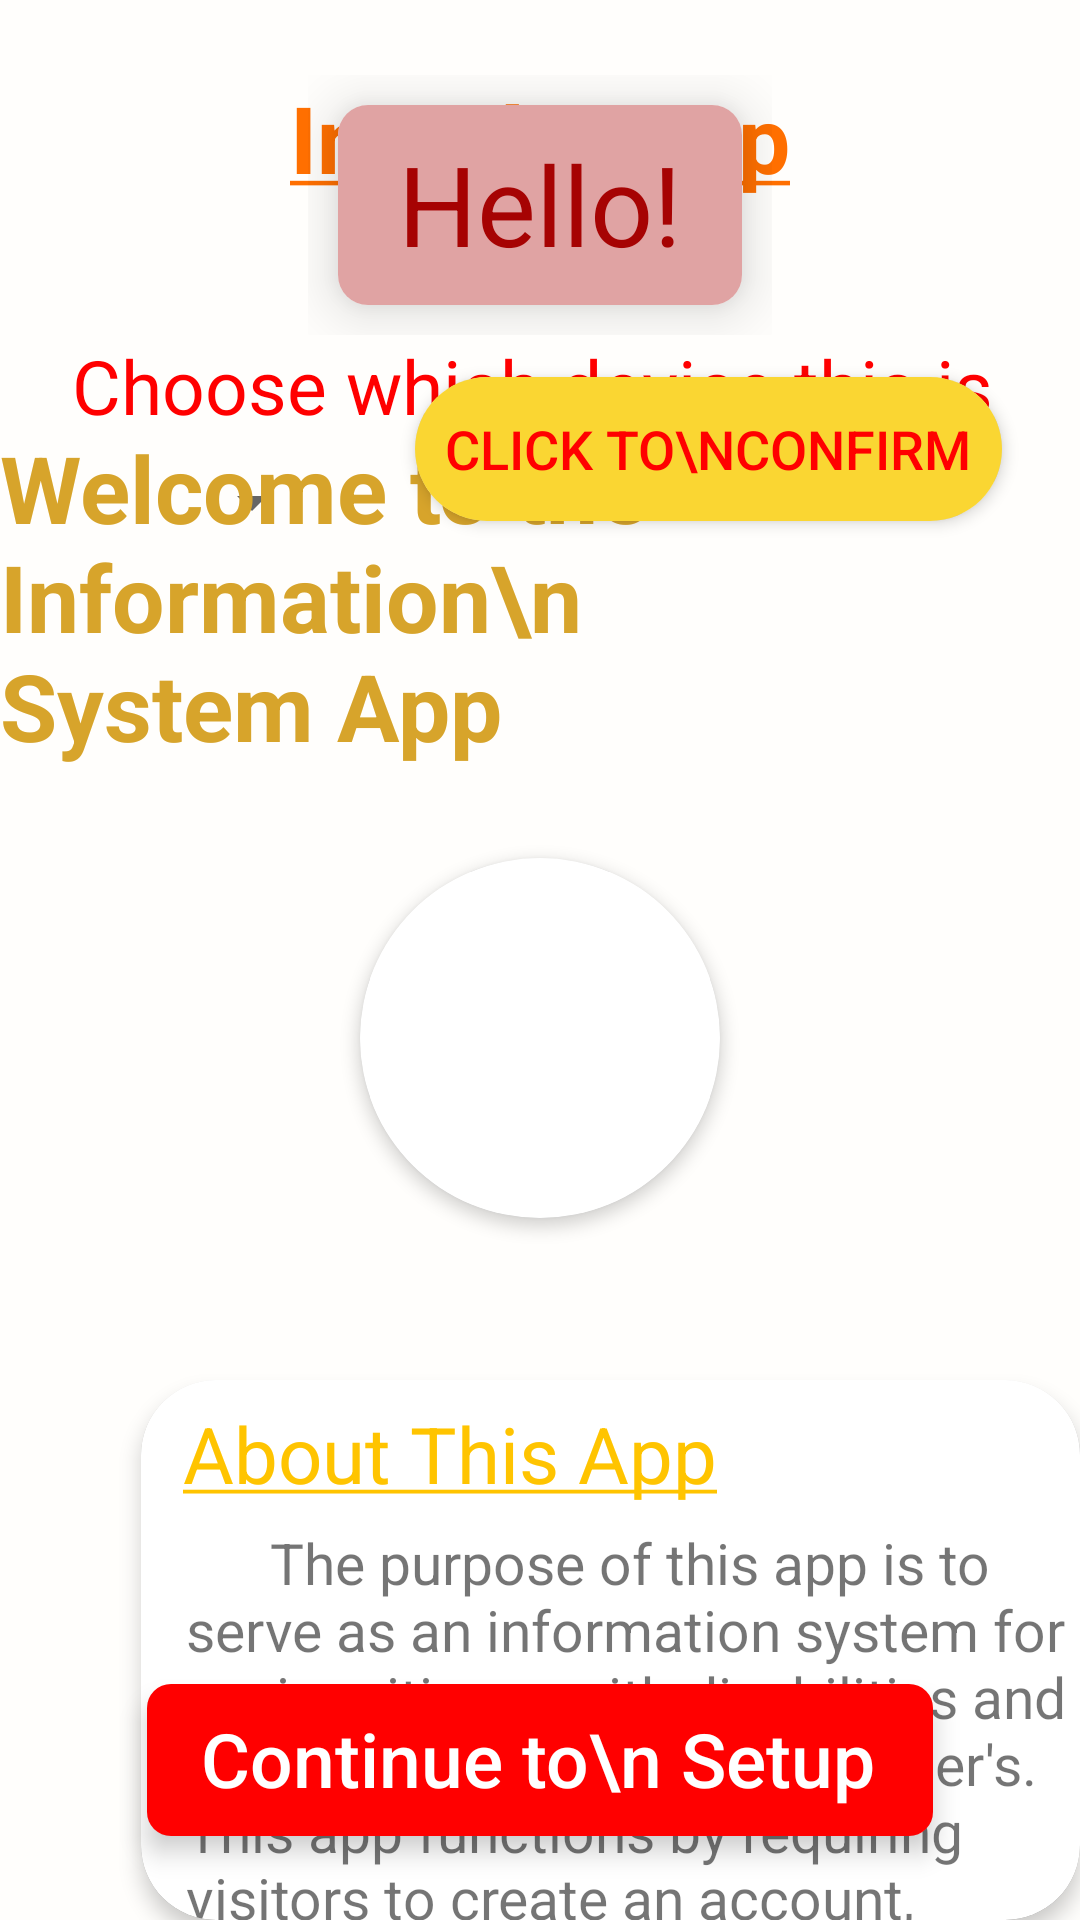

Android layout source for this screen:
<!-- AndroidManifest.xml: fallback theme Theme.MaterialComponents.DayNight.NoActionBar -->
<!-- res/layout/initial_setup.xml -->
<?xml version="1.0" encoding="utf-8"?>
<RelativeLayout xmlns:android="http://schemas.android.com/apk/res/android"
    xmlns:app="http://schemas.android.com/apk/res-auto"
    xmlns:tools="http://schemas.android.com/tools"
    android:layout_width="match_parent"
    android:layout_height="match_parent"
    android:background="#fffefc"
    tools:context=".InitialSetup">

    <TextView
        android:id="@+id/initialsetuptitle"
        android:layout_width="wrap_content"
        android:layout_height="wrap_content"
        android:layout_centerHorizontal="true"
        android:layout_marginTop="25dp"
        android:text="@string/title"
        android:textColor="#ff6f00"
        android:textSize="31dp" />

    <TextView
        android:id="@+id/choosetitile"
        android:layout_width="wrap_content"
        android:layout_height="wrap_content"
        android:layout_below="@id/initialsetuptitle"
        android:layout_marginLeft="24dp"
        android:layout_marginTop="45dp"
        android:text="Choose which device this is"
        android:textColor="#F00"
        android:textSize="25dp" />

    <android.support.v7.widget.CardView
        android:id="@+id/confirming"
        android:layout_width="wrap_content"
        android:layout_height="wrap_content"
        android:layout_alignParentRight="true"
        android:layout_below="@id/initialsetuptitle"
        android:layout_marginRight="26dp"
        android:layout_marginTop="59dp"
        app:cardCornerRadius="30dp"
        app:cardElevation="3dp">

        <Button
            android:id="@+id/clicktoconfirm"
            android:layout_width="wrap_content"
            android:layout_height="wrap_content"

            android:background="#fad632"
            android:padding="10dp"
            android:text="Click to\nConfirm"
            android:textColor="#F00"
            android:textSize="18sp" />
    </android.support.v7.widget.CardView>

    <Spinner
        android:id="@+id/spinner"
        android:layout_width="wrap_content"
        android:layout_height="wrap_content"
        android:layout_below="@id/choosetitile"
        android:layout_marginLeft="60dp"
        android:layout_marginTop="10dp"
        android:prompt="@string/choose"
        android:textSize="20sp">

    </Spinner>

    <android.support.v7.widget.CardView
        android:id="@+id/realholder"
        android:layout_width="500dp"
        android:layout_height="wrap_content"
        android:layout_below="@id/spinner"
        android:layout_marginLeft="50dp"
        android:layout_marginTop="50dp"
        app:cardCornerRadius="35dp">

        <RelativeLayout
            android:id="@+id/inflaterholder"
            android:layout_width="500dp"
            android:layout_height="wrap_content"
            android:background="#febaba"

            >


        </RelativeLayout>
    </android.support.v7.widget.CardView>

    <RelativeLayout
        android:id="@+id/card"
        android:layout_width="wrap_content"
        android:layout_height="wrap_content"

        android:layout_centerHorizontal="true"
        android:layout_marginTop="25dp">

        <android.support.v7.widget.CardView
            android:layout_width="wrap_content"
            android:layout_height="wrap_content"
            android:layout_margin="10dp"
            app:cardCornerRadius="10dp"
            app:cardElevation="12dp">

            <TextView
                android:id="@+id/textView"
                android:layout_width="wrap_content"
                android:layout_height="wrap_content"
                android:background="#e0a3a3"
                android:paddingBottom="9dp"
                android:paddingLeft="20dp"
                android:paddingRight="20dp"
                android:paddingTop="8dp"
                android:text="Hello!"
                android:textColor="#a60303"

                android:textSize="37dp" />
        </android.support.v7.widget.CardView>


    </RelativeLayout>

    
    <TextView
        android:id="@+id/welcome"
        android:layout_width="wrap_content"
        android:layout_height="wrap_content"
        android:layout_below="@+id/card"
        android:layout_centerHorizontal="true"
        android:layout_marginTop="30dp"
        android:text="Welcome to the Information\n                 System App"
        android:textColor="#d7a42b"
        android:textSize="31dp"
        android:textStyle="bold" />


    <android.support.v7.widget.CardView
        android:id="@+id/image"
        android:layout_width="120dp"
        android:layout_height="120dp"
        android:layout_below="@id/welcome"
        android:layout_centerHorizontal="true"
        android:layout_marginTop="30dp"
        app:cardCornerRadius="100dp"
        app:cardElevation="3dp">

        <android.support.v7.widget.CardView
            android:id="@+id/colorchange"
            android:layout_width="match_parent"
            android:layout_height="match_parent"
            android:background="#fcbc78"
            app:cardCornerRadius="25dp">

            <ImageView
                android:layout_width="wrap_content"
                android:layout_height="wrap_content"
                android:src="@drawable/infoimage" />
        </android.support.v7.widget.CardView>
    </android.support.v7.widget.CardView>

    
    <android.support.v7.widget.CardView
        android:id="@+id/holder"
        android:layout_width="500dp"
        android:layout_height="200dp"
        android:layout_below="@id/image"
        android:layout_marginLeft="47dp"
        android:layout_marginTop="54dp"
        android:background="#fefefe"
        app:cardCornerRadius="25dp"
        app:cardElevation="4dp">

        <android.support.v7.widget.CardView
            android:id="@+id/changeback"
            android:layout_width="match_parent"
            android:layout_height="match_parent"
            app:cardCornerRadius="25dp">

            <TextView
                android:id="@+id/aboutapp"
                android:layout_width="wrap_content"
                android:layout_height="wrap_content"
                android:layout_marginLeft="14dp"
                android:layout_marginTop="7dp"
                android:text="@string/about"
                android:textColor="#ffc400"
                android:textSize="26dp" />

            <TextView
                android:id="@+id/appdescription"
                android:layout_width="wrap_content"
                android:layout_height="wrap_content"
                android:layout_below="@+id/aboutapp"
                android:layout_marginLeft="15dp"
                android:layout_marginTop="48dp"
                android:text="      The purpose of this app is to serve as an information system for senior citizens with disabilities and diseases, particularly Alzheimer's. This app functions by requiring visitors to create an account, entering information about their relation to the resident as well as a description of themselves in addition to other details."
                android:textAlignment="textStart"
                android:textSize="19dp" />

        </android.support.v7.widget.CardView>

    </android.support.v7.widget.CardView>


    <android.support.v7.widget.CardView
        android:id="@+id/cardView"
        android:layout_width="wrap_content"
        android:layout_height="wrap_content"
        android:layout_centerHorizontal="true"
        android:layout_alignParentBottom="true"
        android:layout_marginBottom="28dp"
        android:background="#ffffff"

        app:cardCornerRadius="8dp"
        app:cardElevation="5dp">

        <Button
            android:id="@+id/InitialSetup"
            android:layout_width="wrap_content"
            android:layout_height="wrap_content"
            android:background="#F00"
            android:paddingBottom="9dp"

            android:paddingLeft="18dp"
            android:paddingRight="19dp"
            android:paddingTop="8dp"
            android:text="Continue to\n Setup"
            android:textAllCaps="false"
            android:textColor="#ffffff"
            android:textSize="25dp"

            />
    </android.support.v7.widget.CardView>


</RelativeLayout>
<!-- resources referenced by this layout -->
<resources>
  <string name="about"><u>About This App</u></string>
  <string name="choose">Choose one of the below</string>
  <string name="title"><u><b>Initial Setup</b></u></string>
</resources>
